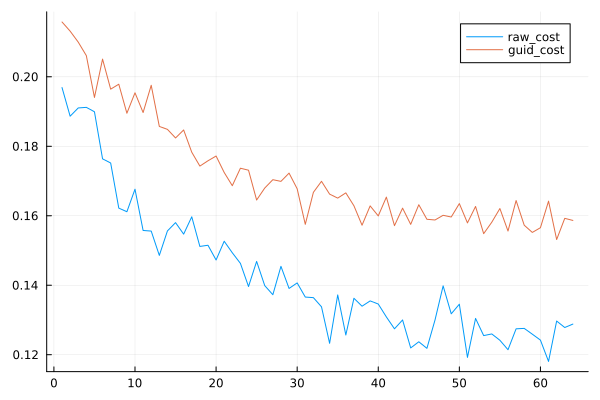

The data file committed next to this chart (first rows):
cost, costg
0.1969, 0.2158
0.1887, 0.2131
0.191, 0.21
0.1912, 0.2061
0.1899, 0.1941
0.1764, 0.2051
0.1752, 0.1964
0.1622, 0.1979
0.1612, 0.1895
0.1676, 0.1954
0.1558, 0.1897
0.1556, 0.1976
0.1486, 0.1857
0.1556, 0.1849
0.158, 0.1824
0.1547, 0.1847
0.1597, 0.1783
0.1512, 0.1743
0.1515, 0.1758
0.1473, 0.1772
0.1527, 0.1725
0.1493, 0.1687
0.1463, 0.1737
0.1396, 0.1731
0.1469, 0.1645
0.1399, 0.168
0.1373, 0.1704
0.1454, 0.1699
0.1391, 0.1723
0.1407, 0.1678
0.1366, 0.1575
0.1364, 0.1667
0.1338, 0.1699
0.1233, 0.1662
0.1372, 0.1651
0.1257, 0.1666
0.1362, 0.1629
0.134, 0.1573
0.1355, 0.1628
0.1346, 0.16
0.1309, 0.1654
0.1275, 0.1572
0.13, 0.1622
0.1219, 0.1575
0.1237, 0.1632
0.1218, 0.159
0.13, 0.1588
0.1398, 0.1601
0.1318, 0.1596
0.1345, 0.1635
0.1192, 0.1579
0.1304, 0.1627
0.1255, 0.1548
0.126, 0.1581
0.1242, 0.1621
0.1214, 0.1556
0.1275, 0.1644
0.1276, 0.1573
0.1259, 0.1552
0.1242, 0.1566
... 4 more rows
